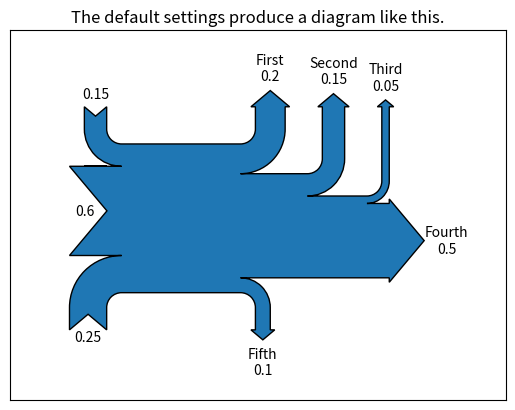

Here is the Python script that generated this plot: (Note: this script raises an exception after producing the figure.)
import os
import matplotlib.pyplot as plt

from matplotlib.sankey import Sankey

Sankey(flows=[0.25, 0.15, 0.60, -0.20, -0.15, -0.05, -0.50, -0.10],
       labels=['', '', '', 'First', 'Second', 'Third', 'Fourth', 'Fifth'],
       orientations=[-1, 1, 0, 1, 1, 1, 0, -1]).finish()
plt.title("The default settings produce a diagram like this.")

name = os.path.basename(__file__)
plt.savefig(("/out/%s.svg" % name), format='svg', bbox_inches='tight')

